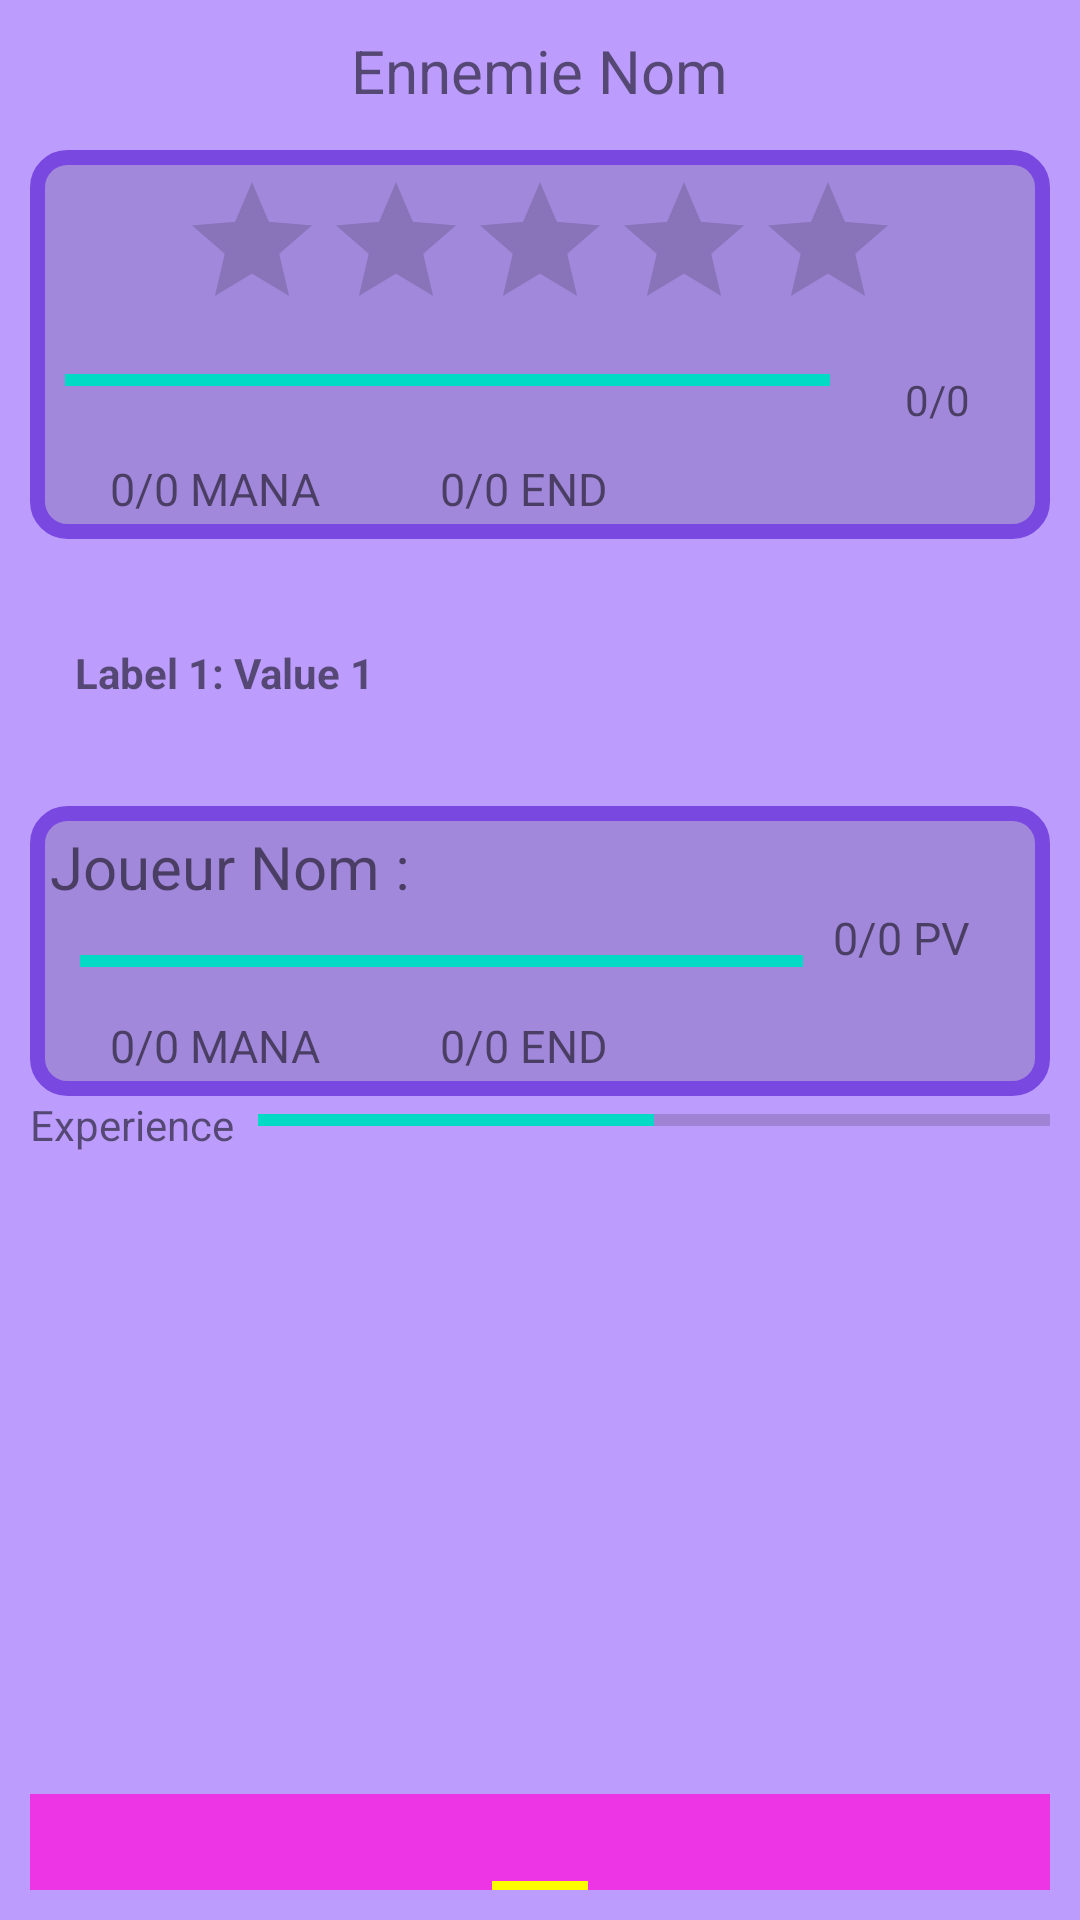

This screen was rendered from an Android layout file. Write that file and the resources it references.
<!-- AndroidManifest.xml: application theme Theme.ANDROID_PERSO_SOUL_SLAYER_V0 -->
<!-- res/layout/a_activity_combat.xml -->
<?xml version="1.0" encoding="utf-8"?>
<RelativeLayout xmlns:android="http://schemas.android.com/apk/res/android"
    xmlns:tools="http://schemas.android.com/tools"
    android:layout_width="match_parent"
    android:layout_height="match_parent"
    android:foregroundTint="#FFFFFF"
    android:orientation="vertical"
    tools:context=".VISUAL_ACTIVITY_3_FIGHT.Combat"
    android:padding="10dp"
    android:background="@color/purple"
    android:id="@+id/General">

    <Button
        android:id="@+id/Retour"
        android:layout_width="@dimen/buttton_back"
        android:layout_height="@dimen/buttton_back"
        android:background="@drawable/back_foreground" />

    <TextView
        android:id="@+id/NomEnnemie"
        android:layout_width="wrap_content"
        android:layout_height="wrap_content"
        android:layout_centerHorizontal="true"
        android:layout_gravity="center"
        android:text="Ennemie Nom"
        android:textSize="20sp" />


    <RelativeLayout
        android:id="@+id/ZoneEnnemie"
        android:layout_width="match_parent"
        android:layout_height="wrap_content"
        android:layout_below="@id/Retour"
        android:background="@drawable/card_design"
        android:padding="20px">

        <RatingBar
            android:id="@+id/Etoiles"
            android:layout_width="wrap_content"
            android:layout_height="wrap_content"
            android:layout_centerHorizontal="true"
            android:clickable="false"
            android:outlineAmbientShadowColor="@color/teal_200"
            android:outlineSpotShadowColor="@color/teal_200" />


        <TableLayout
            android:id="@+id/ZoneEnnemieVie"
            android:layout_width="match_parent"
            android:layout_height="wrap_content"
            android:layout_below="@+id/Etoiles"
            android:layout_centerHorizontal="true">

            <TableRow>

                <ProgressBar
                    android:id="@+id/VieEnnemie"
                    style="?android:attr/progressBarStyleHorizontal"
                    android:layout_width="wrap_content"
                    android:layout_height="wrap_content"
                    android:layout_below="@+id/NomEnnemie"
                    android:layout_weight="1"
                    android:padding="5dp"
                    android:progress="100" />

                <TextView
                    android:id="@+id/PointVieEnnemie"
                    android:layout_width="wrap_content"
                    android:layout_height="wrap_content"
                    android:layout_below="@+id/NomEnnemie"
                    android:layout_gravity="center"
                    android:layout_margin="10dp"
                    android:layout_toRightOf="@+id/VieEnnemie"
                    android:layout_weight="0"
                    android:text="0/0" />

            </TableRow>

        </TableLayout>

        <TableLayout
            android:id="@+id/ZoneManaEnnemie"
            android:layout_width="match_parent"
            android:layout_height="wrap_content"
            android:layout_below="@+id/ZoneEnnemieVie"
            android:layout_centerHorizontal="true">

            <TableRow>

                <TextView
                    android:id="@+id/PointManaEnnemie"
                    android:layout_width="wrap_content"
                    android:layout_height="wrap_content"
                    android:layout_gravity="right"
                    android:layout_marginRight="20dp"
                    android:layout_weight="0"
                    android:text="0/0 MANA"
                    android:textSize="15dp" />

                <TextView
                    android:id="@+id/PointEnduranceEnnemie"
                    android:layout_width="wrap_content"
                    android:layout_height="wrap_content"
                    android:layout_gravity="right"
                    android:layout_marginRight="20dp"
                    android:layout_weight="0"
                    android:text="0/0 END"
                    android:textSize="15dp" />

            </TableRow>

        </TableLayout>

    </RelativeLayout>

    <LinearLayout
        android:id="@+id/ZoneInformations"
        android:layout_width="match_parent"
        android:layout_height="wrap_content"
        android:layout_below="@+id/ZoneEnnemie"
        android:layout_marginTop="20dp"
        android:layout_marginBottom="20dp"
        android:background="@drawable/border"
        android:orientation="vertical"
        android:padding="15dp">

        <TextView
            android:id="@+id/Informations"
            android:layout_width="wrap_content"
            android:layout_height="wrap_content"
            android:text="Label 1: Value 1"
            android:textStyle="bold" />


    </LinearLayout>


    <RelativeLayout
        android:id="@+id/ZoneJoueur"
        android:layout_width="match_parent"
        android:layout_height="wrap_content"
        android:layout_below="@+id/ZoneInformations"
        android:background="@drawable/card_design"
        android:orientation="vertical"
        android:padding="20px">

        <TextView
            android:id="@+id/NomJoueur"
            android:layout_width="match_parent"
            android:layout_height="wrap_content"
            android:layout_centerHorizontal="true"
            android:text="Joueur Nom :"
            android:textSize="20sp" />

        <TableLayout
            android:id="@+id/ZoneVieJoueur"
            android:layout_width="match_parent"
            android:layout_height="wrap_content"
            android:layout_below="@+id/NomJoueur"
            android:layout_centerHorizontal="true">

            <TableRow>

                <ProgressBar
                    android:id="@+id/VieJoueur"
                    style="?android:attr/progressBarStyleHorizontal"
                    android:layout_width="match_parent"
                    android:layout_height="wrap_content"
                    android:layout_weight="1"
                    android:padding="10dp"
                    android:progress="100" />

                <TextView
                    android:id="@+id/PointVieJoueur"
                    android:layout_width="wrap_content"
                    android:layout_height="wrap_content"
                    android:layout_marginRight="20dp"
                    android:layout_weight="0"
                    android:text="0/0 PV"
                    android:textSize="15dp" />

            </TableRow>

        </TableLayout>


        <TableLayout
            android:id="@+id/ZoneManaJoueur"
            android:layout_width="match_parent"
            android:layout_height="wrap_content"
            android:layout_below="@+id/ZoneVieJoueur"
            android:layout_centerHorizontal="true">

            <TableRow>

                <TextView
                    android:id="@+id/PointManaJoueur"
                    android:layout_width="wrap_content"
                    android:layout_height="wrap_content"
                    android:layout_gravity="right"
                    android:layout_marginRight="20dp"
                    android:layout_weight="0"
                    android:text="0/0 MANA"
                    android:textSize="15dp" />

                <TextView
                    android:id="@+id/PointEnduranceJoueur"
                    android:layout_width="wrap_content"
                    android:layout_height="wrap_content"
                    android:layout_gravity="right"
                    android:layout_marginRight="20dp"
                    android:layout_weight="0"
                    android:text="0/0 END"
                    android:textSize="15dp" />
            </TableRow>

        </TableLayout>

    </RelativeLayout>



    <RelativeLayout
        android:id="@+id/ZoneExperienceJoueur"
        android:layout_width="match_parent"
        android:layout_height="wrap_content"
        android:layout_below="@id/ZoneJoueur">

        <TextView
            android:id="@+id/TxtExperience"
            android:layout_width="wrap_content"
            android:layout_height="wrap_content"
            android:text="Experience"
            android:layout_marginRight="8dp"/>

        <ProgressBar
            android:id="@+id/ExperienceJoueur"
            android:layout_width="match_parent"
            android:layout_height="wrap_content"
            android:layout_toRightOf="@+id/TxtExperience"
            style="?android:attr/progressBarStyleHorizontal"
            android:background="#00FFFFFF"
            android:progress="50" />
    </RelativeLayout>

    <RelativeLayout

        android:layout_width="wrap_content"
        android:layout_height="wrap_content"
        android:id="@+id/test"
        android:layout_below="@id/ZoneExperienceJoueur">

        <androidx.viewpager.widget.ViewPager
            android:id="@+id/view_pager"
            android:layout_width="match_parent"
            android:layout_height="match_parent"
            android:visibility="visible"
            tools:context=".MainActivity">

            <androidx.viewpager.widget.PagerTabStrip
                android:id="@+id/pager_header"
                android:layout_width="match_parent"
                android:layout_height="wrap_content"
                android:layout_gravity="bottom"
                android:background="#ee35e5"
                android:textAppearance="@style/PagerTabStripText" />

        </androidx.viewpager.widget.ViewPager>

    </RelativeLayout>

</RelativeLayout>
<!-- resources referenced by this layout -->
<resources>
  <color name="purple">#BC9DFD</color>
  <color name="teal_200">#FF03DAC5</color>
  <dimen name="buttton_back">40dp</dimen>
  <!-- drawable card_design (drawable-v24) -->
  <?xml version="1.0" encoding="utf-8"?>
  <shape xmlns:android="http://schemas.android.com/apk/res/android">
  
      <corners android:radius="10dp"  />
  
      <solid android:color="@color/purple_3"></solid>
  
      <stroke
          android:width="5dp"
          android:color="@color/purple_shadow"
          android:radius="5dp"/>
  
  
  
      // Add your desired padding
      
  
  
  </shape>
  <style name="PagerTabStripText">
          <item name="android:textSize">14sp</item>
          <item name="android:textStyle">bold</item>
          <item name="android:textColor">#ffff00</item>
      </style>
  <style name="Theme.ANDROID_PERSO_SOUL_SLAYER_V0" parent="Theme.MaterialComponents.DayNight.DarkActionBar">
          
          <item name="colorPrimary">@color/purple_500</item>
          <item name="colorPrimaryVariant">@color/purple_700</item>
          <item name="colorOnPrimary">@color/white</item>
          
          <item name="colorSecondary">@color/teal_200</item>
          <item name="colorSecondaryVariant">@color/teal_700</item>
          <item name="colorOnSecondary">@color/black</item>
          
          <item name="android:statusBarColor" tools:targetApi="l">?attr/colorPrimaryVariant</item>
          
      </style>
  <color name="purple_3">#A288DB</color>
  <color name="purple_shadow">#7948E1</color>
  <color name="purple_500">#FF6200EE</color>
  <color name="purple_700">#FF3700B3</color>
  <color name="white">#FFFFFFFF</color>
  <color name="teal_700">#FF018786</color>
  <color name="black">#FF000000</color>
</resources>
